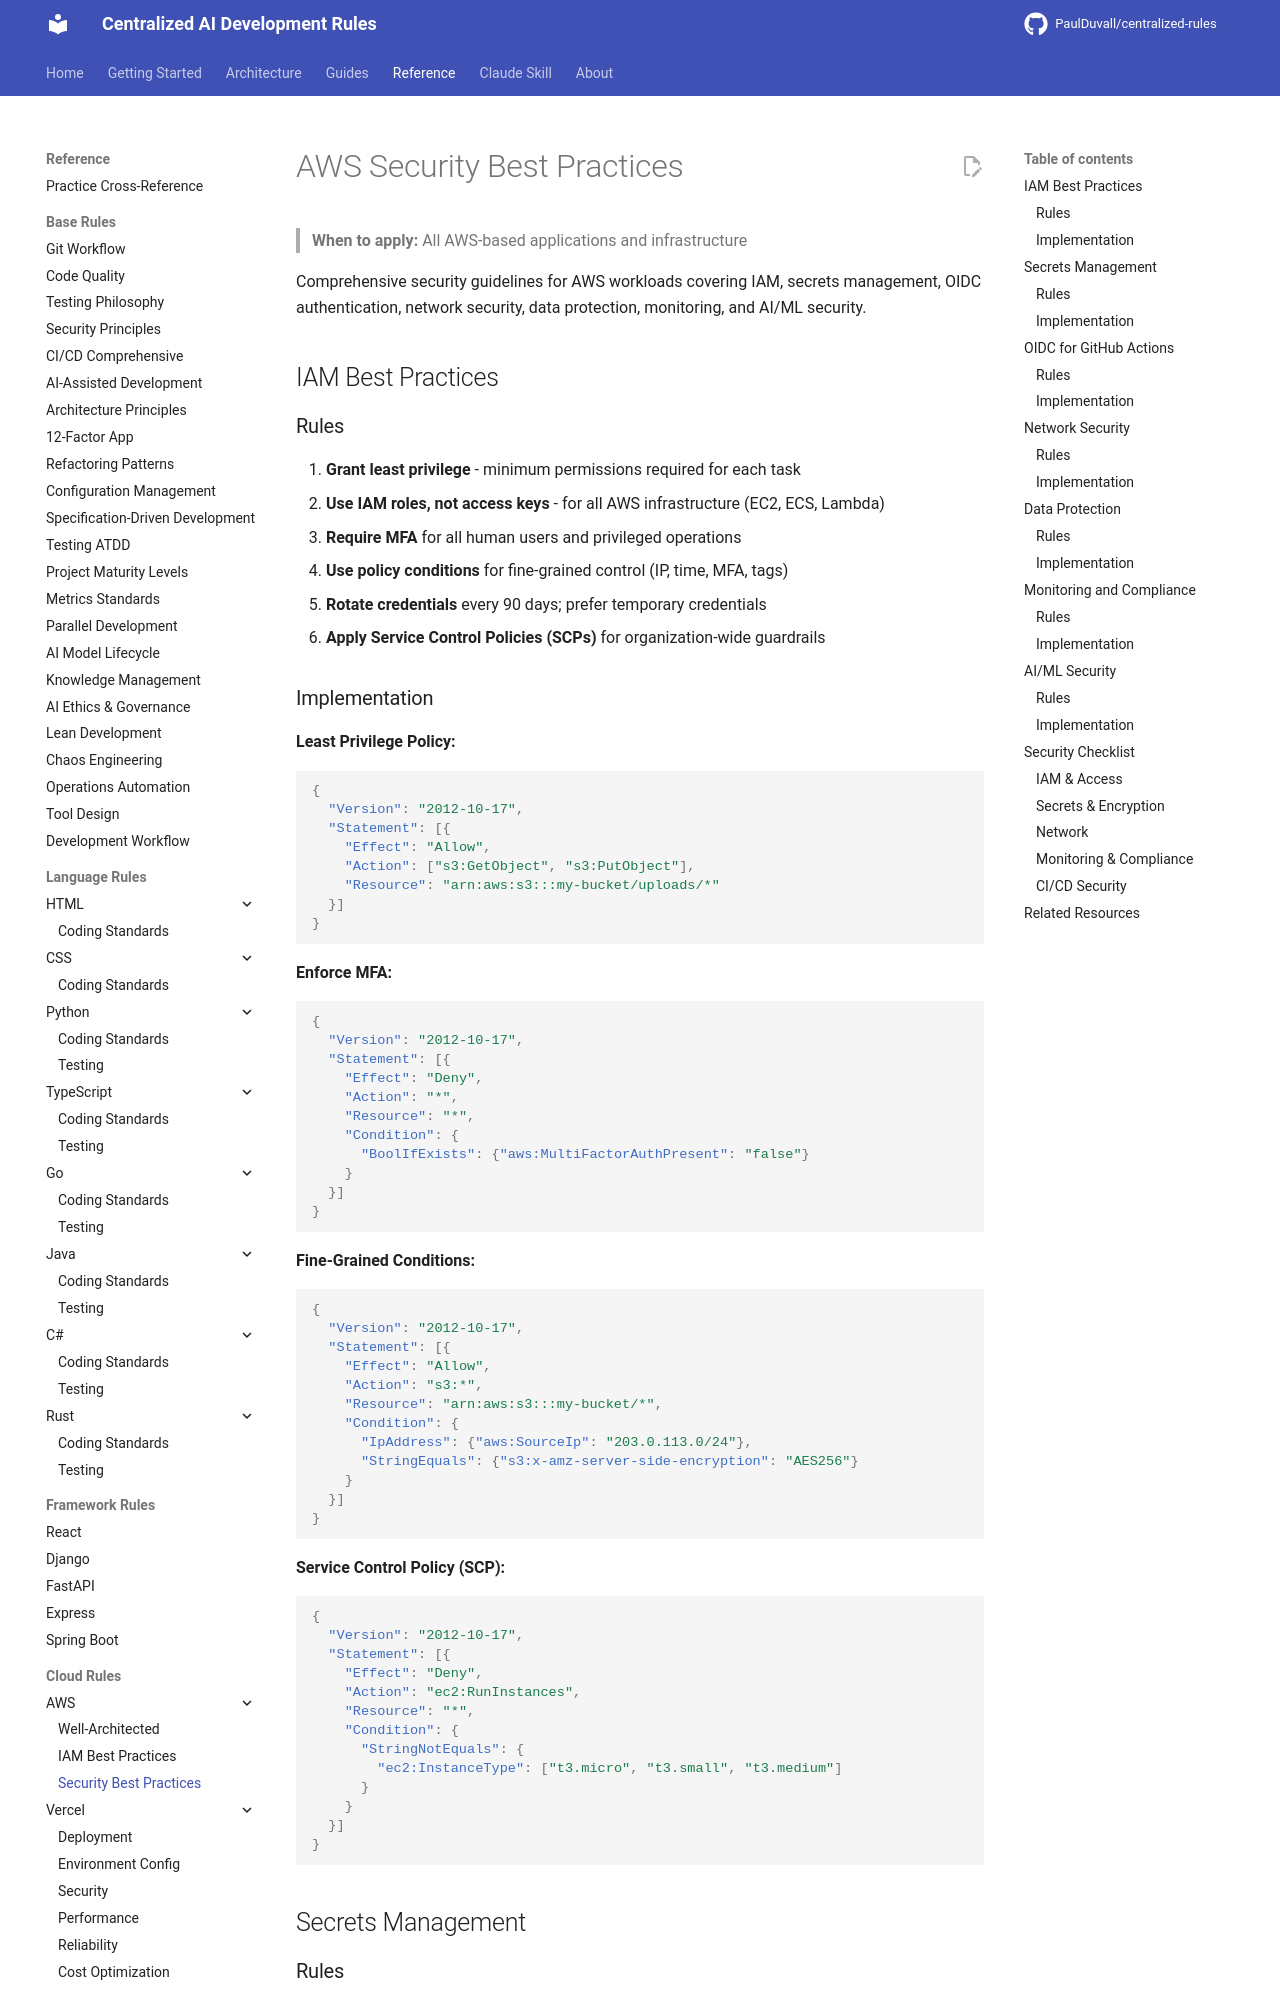

repository: PaulDuvall/centralized-rules · page: cloud/aws/security-best-practices/index.html · generator: mkdocs

# AWS Security Best Practices

> **When to apply:** All AWS-based applications and infrastructure

Comprehensive security guidelines for AWS workloads covering IAM, secrets management, OIDC authentication, network security, data protection, monitoring, and AI/ML security.

## IAM Best Practices

### Rules

1. **Grant least privilege** - minimum permissions required for each task
2. **Use IAM roles, not access keys** - for all AWS infrastructure (EC2, ECS, Lambda)
3. **Require MFA** for all human users and privileged operations
4. **Use policy conditions** for fine-grained control (IP, time, MFA, tags)
5. **Rotate credentials** every 90 days; prefer temporary credentials
6. **Apply Service Control Policies (SCPs)** for organization-wide guardrails

### Implementation

**Least Privilege Policy:**
```json
{
  "Version": "2012-10-17",
  "Statement": [{
    "Effect": "Allow",
    "Action": ["s3:GetObject", "s3:PutObject"],
    "Resource": "arn:aws:s3:::my-bucket/uploads/*"
  }]
}
```

**Enforce MFA:**
```json
{
  "Version": "2012-10-17",
  "Statement": [{
    "Effect": "Deny",
    "Action": "*",
    "Resource": "*",
    "Condition": {
      "BoolIfExists": {"aws:MultiFactorAuthPresent": "false"}
    }
  }]
}
```

**Fine-Grained Conditions:**
```json
{
  "Version": "2012-10-17",
  "Statement": [{
    "Effect": "Allow",
    "Action": "s3:*",
    "Resource": "arn:aws:s3:::my-bucket/*",
    "Condition": {
      "IpAddress": {"aws:SourceIp": "203.0.113.0/24"},
      "StringEquals": {"s3:x-amz-server-side-encryption": "AES256"}
    }
  }]
}
```

**Service Control Policy (SCP):**
```json
{
  "Version": "2012-10-17",
  "Statement": [{
    "Effect": "Deny",
    "Action": "ec2:RunInstances",
    "Resource": "*",
    "Condition": {
      "StringNotEquals": {
        "ec2:InstanceType": ["t3.micro", "t3.small", "t3.medium"]
      }
    }
  }]
}
```

## Secrets Management
